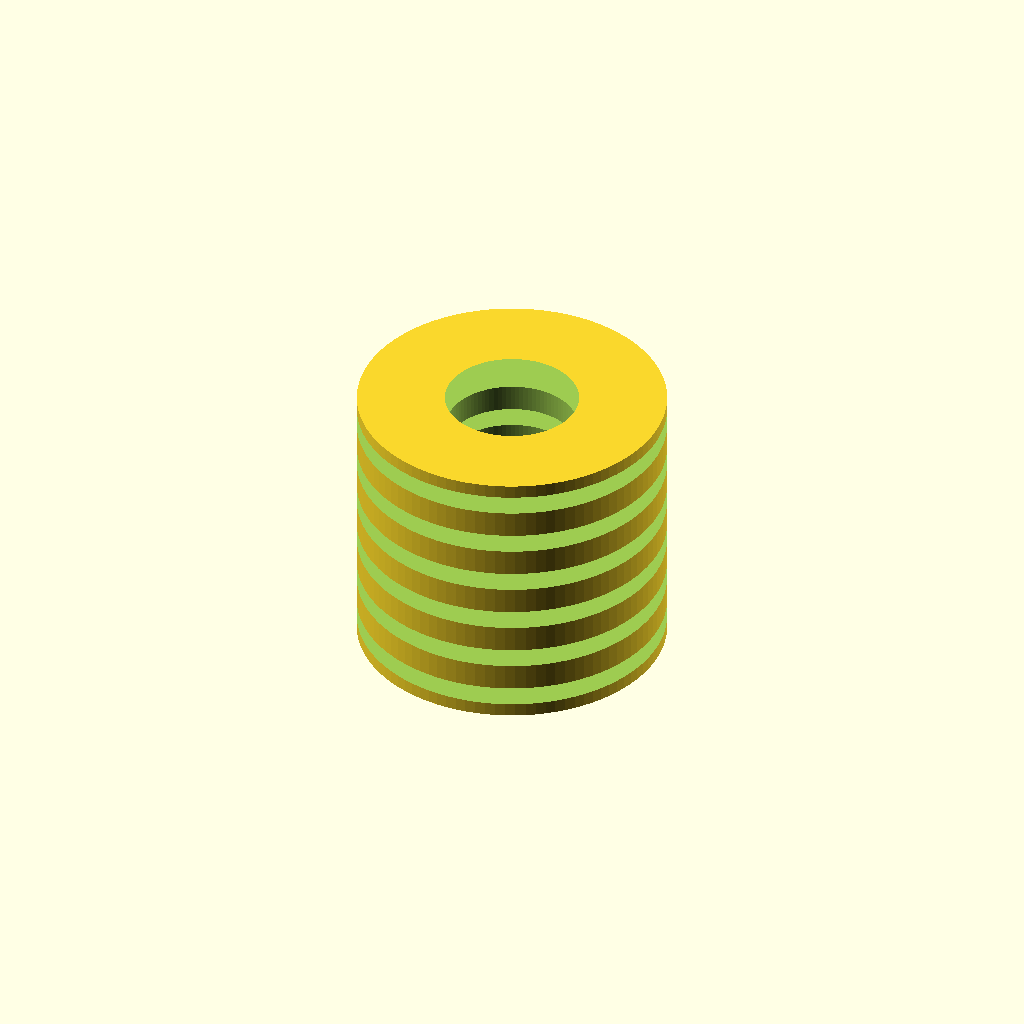
Cell 1 — every parameter at its default value.
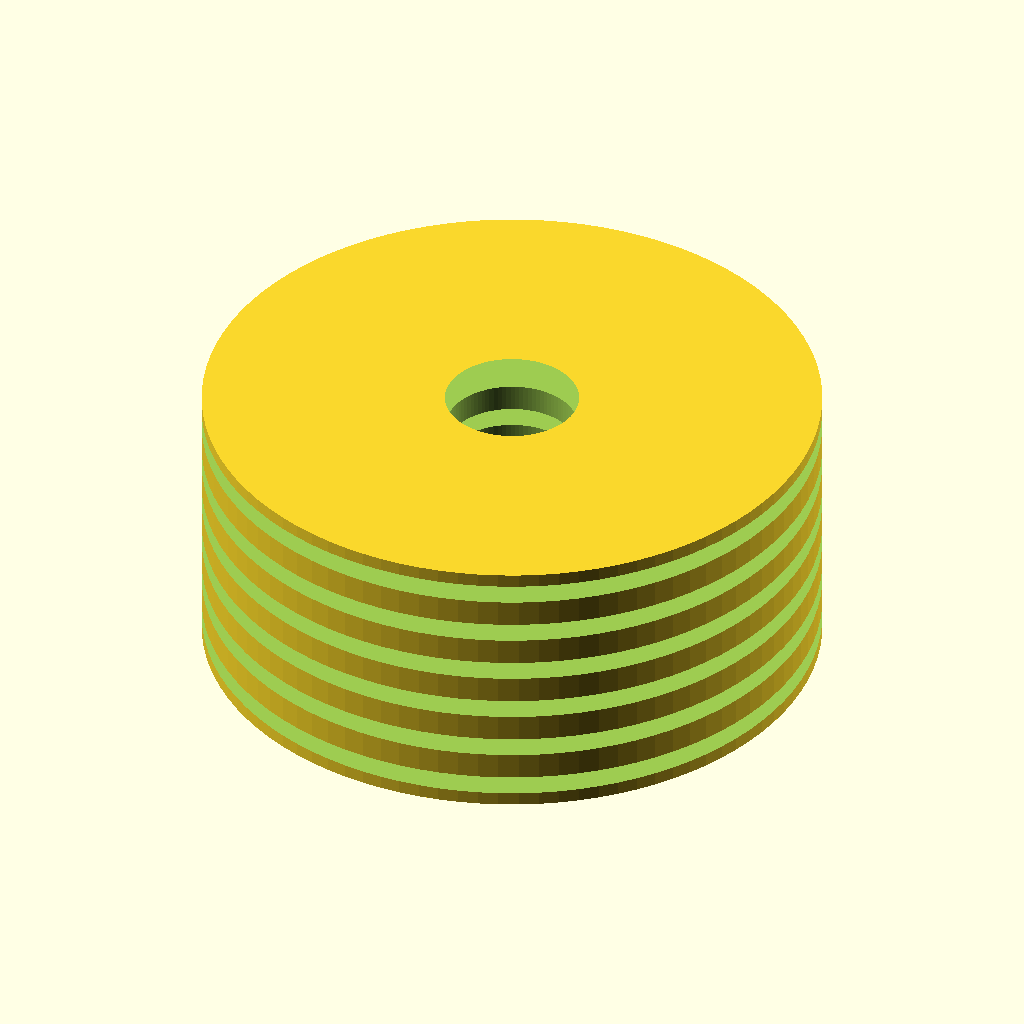
Cell 2 — od set to 8, the other parameters unchanged.
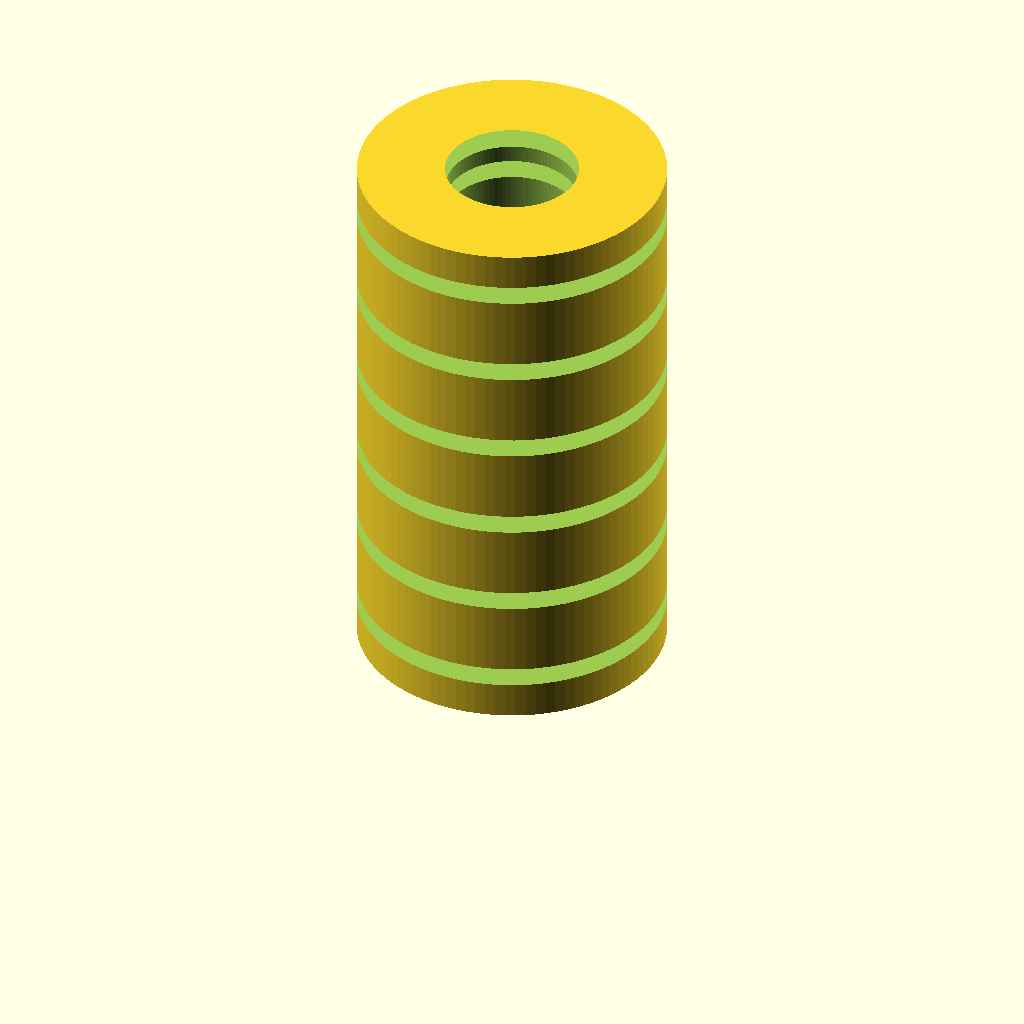
Cell 3: len = 7.2 (everything else at default).
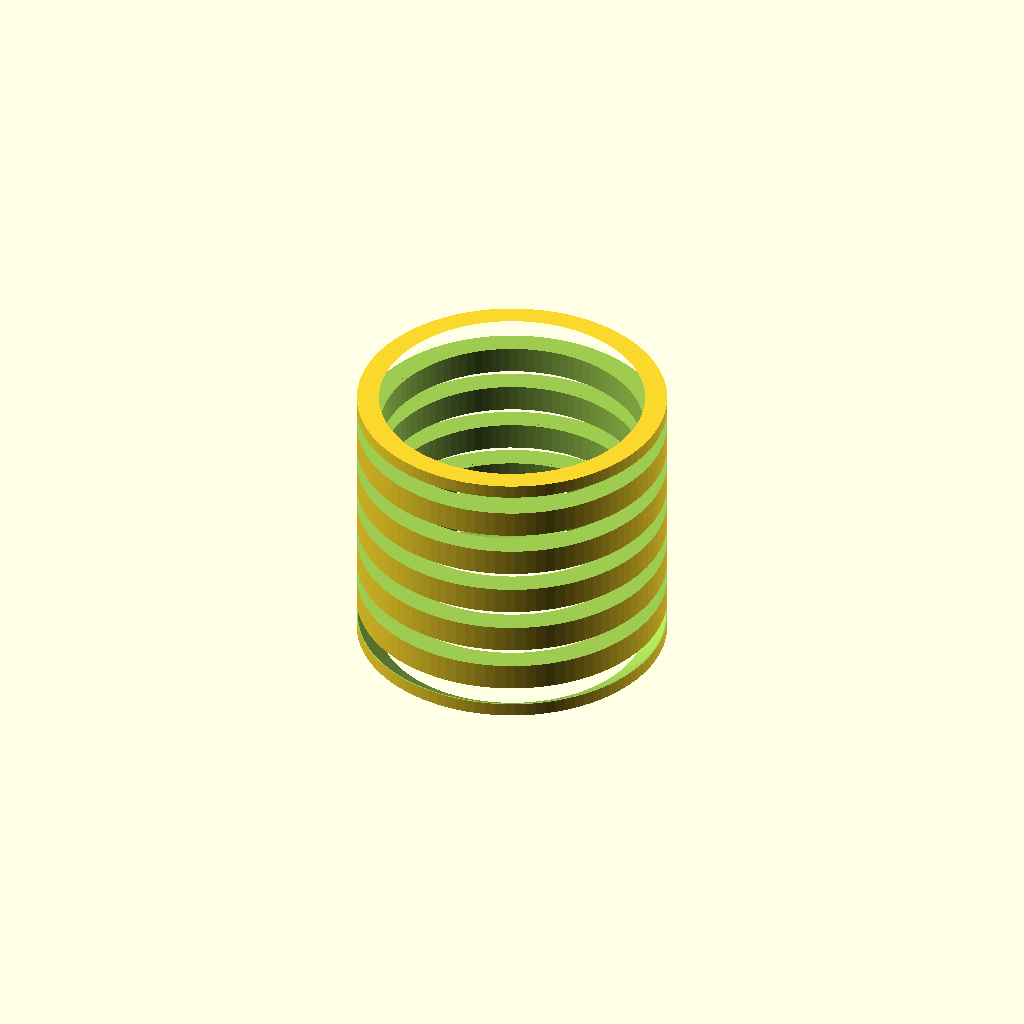
Cell 4 — id set to 3.4, the other parameters unchanged.
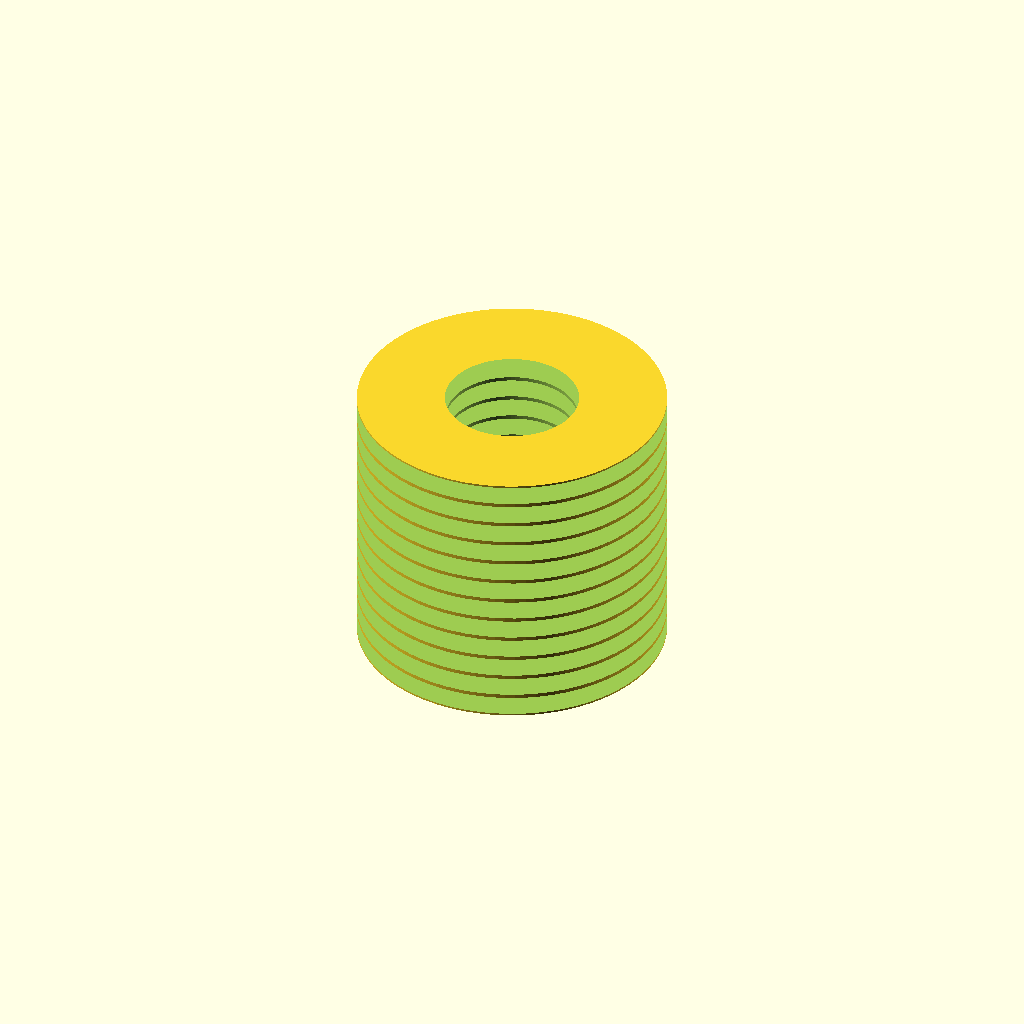
Cell 5 — ring_count set to 12, the other parameters unchanged.
One fixed orthographic camera (rotation 55°, 0°, 25°; colour scheme Cornfield) for every cell.
The OpenSCAD source (additional_study/matched_effort/results/direct_matched_calls/scad/insert__F1BM2.scad):
$fn=96;

// Heat-set insert (simplified) for M2 screw
// Outer diameter: 4.0 mm
// Length: 3.6 mm
// Internal thread: approximated as a straight bore sized for M2 (tap/clearance-like)

od = 4.0;
len = 3.6;

// Typical M2 internal thread minor diameter is ~1.6 mm; for a printable/visual model use ~1.7 mm
id = 1.7;

// Small lead-in chamfers
chamfer = 0.25;

// Optional shallow knurl-like rings for heat-set grip (visual approximation)
ring_count = 6;
ring_depth = 0.25;
ring_width = 0.25;

module insert_body() {
    difference() {
        // Outer body
        cylinder(d=od, h=len);

        // Internal bore
        translate([0,0,-0.01])
            cylinder(d=id, h=len+0.02);

        // Lead-in chamfer top (subtract cone)
        translate([0,0,len-chamfer])
            cylinder(d1=id+0.8, d2=id, h=chamfer+0.01);

        // Lead-in chamfer bottom
        translate([0,0,-0.01])
            cylinder(d1=id, d2=id+0.8, h=chamfer+0.01);

        // Shallow external grip rings (subtract grooves)
        for (i = [0:ring_count-1]) {
            z = (i+0.5) * (len/ring_count) - ring_width/2;
            translate([0,0,z])
                cylinder(d=od+0.02, h=ring_width);
            translate([0,0,z])
                cylinder(d=od-2*ring_depth, h=ring_width);
        }
    }
}

insert_body();
Customizer parameters (derived from the source; name, type, default, range or options):
od: number, default 4
len: number, default 3.6
id: number, default 1.7
chamfer: number, default 0.25
ring_count: number, default 6
ring_depth: number, default 0.25
ring_width: number, default 0.25
